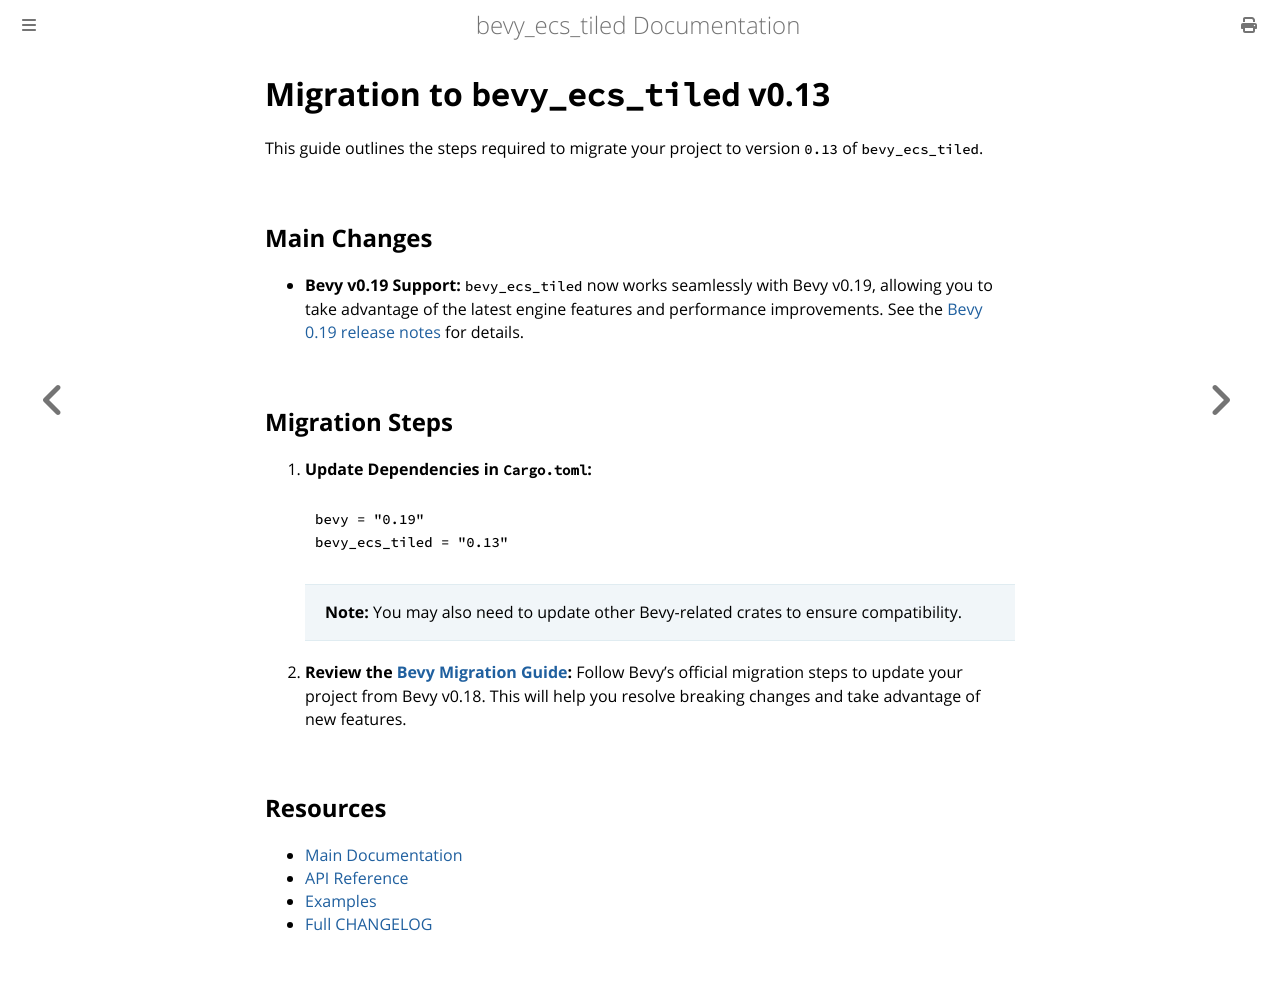

repository: adrien-bon/bevy_ecs_tiled · page: migrations/v0_13.html · generator: mdbook

# Migration to `bevy_ecs_tiled` v0.13

This guide outlines the steps required to migrate your project to version `0.13` of `bevy_ecs_tiled`.

## Main Changes

- **Bevy v0.19 Support:**
  `bevy_ecs_tiled` now works seamlessly with Bevy v0.19, allowing you to take advantage of the latest engine features and performance improvements. See the [Bevy 0.19 release notes](https://bevy.org/news/bevy-0-19/) for details.

## Migration Steps

1. **Update Dependencies in `Cargo.toml`:**

    ```toml
    bevy = "0.19"
    bevy_ecs_tiled = "0.13"
    ```

    > **Note:** You may also need to update other Bevy-related crates to ensure compatibility.

2. **Review the [Bevy Migration Guide](https://bevy.org/learn/migration-guides/0-18-to-0-19/):**
   Follow Bevy's official migration steps to update your project from Bevy v0.18.
   This will help you resolve breaking changes and take advantage of new features.

## Resources

- [Main Documentation](../index.html)
- [API Reference](https://docs.rs/bevy_ecs_tiled/latest/bevy_ecs_tiled/)
- [Examples](https://github.com/adrien-bon/bevy_ecs_tiled/tree/main/examples/README.md)
- [Full CHANGELOG](https://github.com/adrien-bon/bevy_ecs_tiled/tree/main/CHANGELOG.md)
